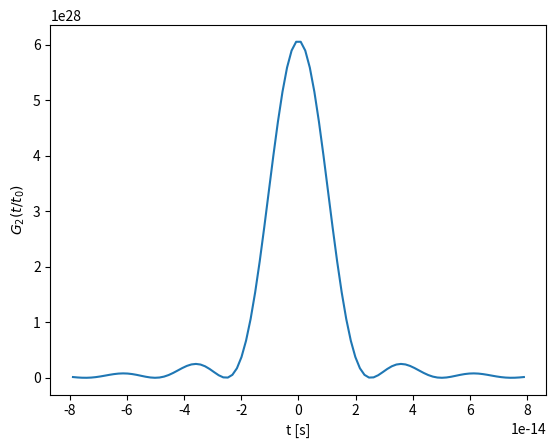

The script that saved this image:
# -*- coding: utf-8 -*-
"""
Created on Wed May 24 16:02:50 2023

@author: burto
"""


# -*- coding: utf-8 -*-
"""
Created on Tue May  2 12:08:47 2023

@author: burto
"""

import numpy as np
import math as mt
import sympy as sym 
import matplotlib.pyplot as plt
from scipy.integrate import quad
lp = 532
l1 = lp*2
deff = 3.7*1E-12
x2_eff = 2*deff
L = 1E-3



"RUVBAN"

nx = [1.890485989527627, 0.445934354674558, 51617.383906844494, 0.011347944387600846, 134111.93539515167]
ny = [2.1167613266381378, 1.0476944643598867, 60670.54013015806, 0.027403703050539584, 127971.86535946309]
nz = [2.169642433924311, 1.0863421247626117, 65076.08574104012, 0.030305414019025347, 129218.10091242459]
        
theta_m =  90.0 
phi_m =18.55 
deff_m =  2.57071981542305 


"parameters"
P = 1E-3
pi = mt.pi
c=299792458
l = 405
lam_t = l
x=sym.symbols('x')
    
def Sell(l, A, B1, C1, B2, C2):
    return mt.sqrt(((A)+(((l**2)*B1)/((l**2)-C1))+(((l**2)*B2)/((l**2)-C2))))


def Sell2(x, A, B1, C1, B2, C2):
        return sym.sqrt(((A)+(((x**2)*B1)/((x**2)-C1))+(((x**2)*B2)/((x**2)-C2))))
Dx = sym.diff(Sell2(x,*nx))
Dy = sym.diff(Sell2(x,*ny))
Dz = sym.diff(Sell2(x,*nz))

ng1 = Sell(l1,*nx)-l1*Dx.subs(x,l1)
ng2 = Sell(l1,*ny)-l1*Dy.subs(x,l1)
ng3 = Sell(l1,*nz)-l1*Dz.subs(x,l1)

vg1 = c/ng1
vg2 = c/ng2
vg3 = c/ng3


nx_ = Sell2(l1,*nx)
ny_ = Sell2(l1,*ny)
nz_ = Sell2(l1,*nz)

if nz_-ny_>ny_-nx_:
    type_="positive"
elif ny_-nx_>nz_-ny_:
    type_="negative"

def f1 (x,theta,phi):
    Sell_xsi = Sell2(x, *nx)**2
    Sell_ysi = Sell2(x, *ny)**2
    Sell_zsi = Sell2(x, *nz)**2
    
    
    a1 = 1/Sell_xsi
    b1 = 1/Sell_ysi
    c1 = 1/Sell_zsi

    kx=np.sin(theta)*np.cos(phi)
    ky=np.sin(theta)*np.sin(phi)
    kz=np.cos(theta)

    b11 = -(kx**2)*(b1+c1)-(ky**2)*(a1+c1)-(kz**2)*(a1+b1)
    c11 = (kx**2)*b1*c1 + (ky**2)*a1*c1 + (kz**2)*a1*b1

    n1 = sym.sqrt(2)/(sym.sqrt(-b11-sym.sqrt((b11**2) - 4*c11)))
    
    return n1

def f2 (x,theta,phi):
    Sell_xsi = Sell2(x, *nx)**2
    Sell_ysi = Sell2(x, *ny)**2
    Sell_zsi = Sell2(x, *nz)**2
    a1 = 1/Sell_xsi
    b1 = 1/Sell_ysi
    c1 = 1/Sell_zsi
    kx=np.sin(theta)*np.cos(phi)
    ky=np.sin(theta)*np.sin(phi)
    kz=np.cos(theta)
    
    b11 = -(kx**2)*(b1+c1)-(ky**2)*(a1+c1)-(kz**2)*(a1+b1)
    c11 = (kx**2)*b1*c1 + (ky**2)*a1*c1 + (kz**2)*a1*b1

    n1 = sym.sqrt(2)/(sym.sqrt(-b11+sym.sqrt((b11**2) - 4*c11)))

    return n1

def ng1(l1,theta_m,phi_m):
    D = sym.diff(f1(x,theta_m,phi_m))
    a = f1(x,theta_m,phi_m)-l1*1E-3*(D)
    a = a.subs(x,l1)
    return a

def ng2(l1,theta_m,phi_m):
    D = sym.diff(f2(x,theta_m,phi_m))
    a = f2(x,theta_m,phi_m)-l1*1E-3*(D)
    a = a.subs(x,l1)
    return a



def vgd1(l1,theta_m,phi_m):
    
    a = ((l1*1E-9)**3)/(2*mt.pi*c*c)
    D2 = sym.diff(f1(x,theta_m,phi_m))
    
    D3 = sym.diff(D2)*1E18
    # print(D3.subs(x,l1))
    Dl = a*D3
    Dl = Dl.subs(x,l1)
    return Dl


def vgd2(l1,theta_m,phi_m):
    
    a = ((l1*1E-9)**3)/(2*mt.pi*c*c)
    D2 = sym.diff(f2(x,theta_m,phi_m))
    
    D3 = sym.diff(D2)*1E18
    # print(D3.subs(x,l1))
    Dl = a*D3
    Dl = Dl.subs(x,l1)
    return Dl

Vg2 = vgd2(l1,theta_m*mt.pi/180,phi_m*mt.pi/180)

def sinc (D,L):
        # print(v,D,L)
        s = np.sin(D*L/2)
    
        s = (s*2) / (D*L)
        
        return s

def sinc2 (x,L):
        # print(v,D,L)
        s = sym.sin(x*L/2)
    
        s = (s*2) / (x*L)
        
        return s


# vg1_ = []
# for a in range(len(phi_)):
#     vg1_.append(f2(405,theta_[a]*mt.pi/180,phi_[a]*mt.pi/180))
# plt.plot(vg1_,phi_,"-")


if type_=='positive':

    n_1 = f2(l1,theta_m*mt.pi/180,phi_m*mt.pi/180)
    ng_ = ng2(l1,theta_m*mt.pi/180,phi_m*mt.pi/180)
    n_p = f1(lp,theta_m*mt.pi/180,phi_m*mt.pi/180)
    
    wp = 2*mt.pi*c/  (lp*1E-9*n_p)
    w1 = 2*mt.pi*c/  (l1*1E-9*n_1)
    
    Vg = float(vgd2(l1,theta_m*mt.pi/180,phi_m*mt.pi/180))
    
elif type_=='negative':
    
    Vg = float(vgd1(l1,theta_m*mt.pi/180,phi_m*mt.pi/180))
    n_1 = f1(l1,theta_m*mt.pi/180,phi_m*mt.pi/180)
    n_p = f2(lp,theta_m*mt.pi/180,phi_m*mt.pi/180)
    ng_ = ng1(l1,theta_m*mt.pi/180,phi_m*mt.pi/180)
    wp = 2*mt.pi*c/  (lp*1E-9*n_p)
    w1 = 2*mt.pi*c/  (l1*1E-9*n_1)

f= int(wp/2)
det = np.linspace(-f,f,100)
d_k = []

# for a in range(len(det)):
#     delta_k = sinc(float(Vg*(w1+det[a] -wp/2)**2),0.001)**2
#     d_k.append(delta_k)
# plt.plot(det,d_k,"-")

band = 10E-9
band =  c / (band)

def I(x,t):
    s = mt.sin((Vg*L/4)*x*x)
    s = s/((Vg*L/4)*x*x) 
    a = np.exp(-x**2/band**2)
    b = np.exp(1j*x*t)
    
    inte = s*a*b
    return inte.real


def Ii(x,t):
    s = mt.sin((Vg*L/4)*x*x)
    s = s/((Vg*L/4)*x*x) 
    a = np.exp(-x**2/band**2)
    b = np.exp(1j*x*t)
    
    inte = s*a*b
    return inte.imag


vo= mt.sqrt(4/(Vg*L))
tl = mt.sqrt(Vg*L/4)*10
tau = np.linspace(-tl,tl,100)
G2 = []

for a in range(len(tau)):
    I1 = quad(I,-vo-vo/100,vo,args = (tau[a]))[0]
    I2 = quad(Ii,-vo-vo/100,vo,args = (tau[a]))[0]
    i_t = np.sqrt(I1.real**2+I2.real**2)**2
    i_t = np.sqrt(i_t**2)
    G2.append(i_t)

for a in range(len(tau)):
    print(tau[a],"   ",G2[a])
plt.plot(tau,G2,"-")
plt.xlabel("t [s]")
plt.ylabel("$G_2 (t / t_{0})$")
plt.show()
